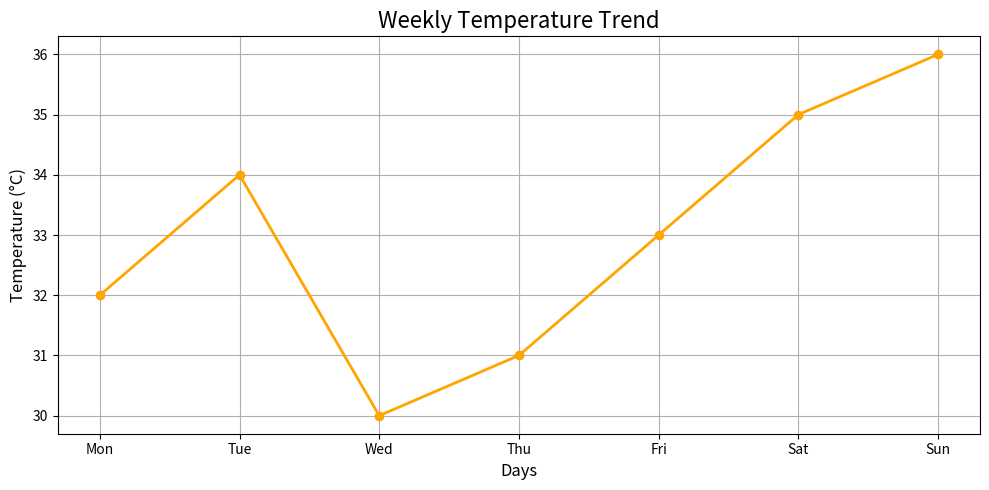

Here is the Python script that generated this plot:
import matplotlib.pyplot as plt

days = ['Mon', 'Tue', 'Wed', 'Thu', 'Fri', 'Sat', 'Sun']
temperatures = [32, 34, 30, 31, 33, 35, 36]

plt.figure(figsize=(10, 5))
plt.plot(days, temperatures, marker='o', linestyle='-', color='orange', linewidth=2)

plt.title('Weekly Temperature Trend', fontsize=16)
plt.xlabel('Days', fontsize=12)
plt.ylabel('Temperature (°C)', fontsize=12)
plt.grid(True)
plt.tight_layout()

plt.show()
